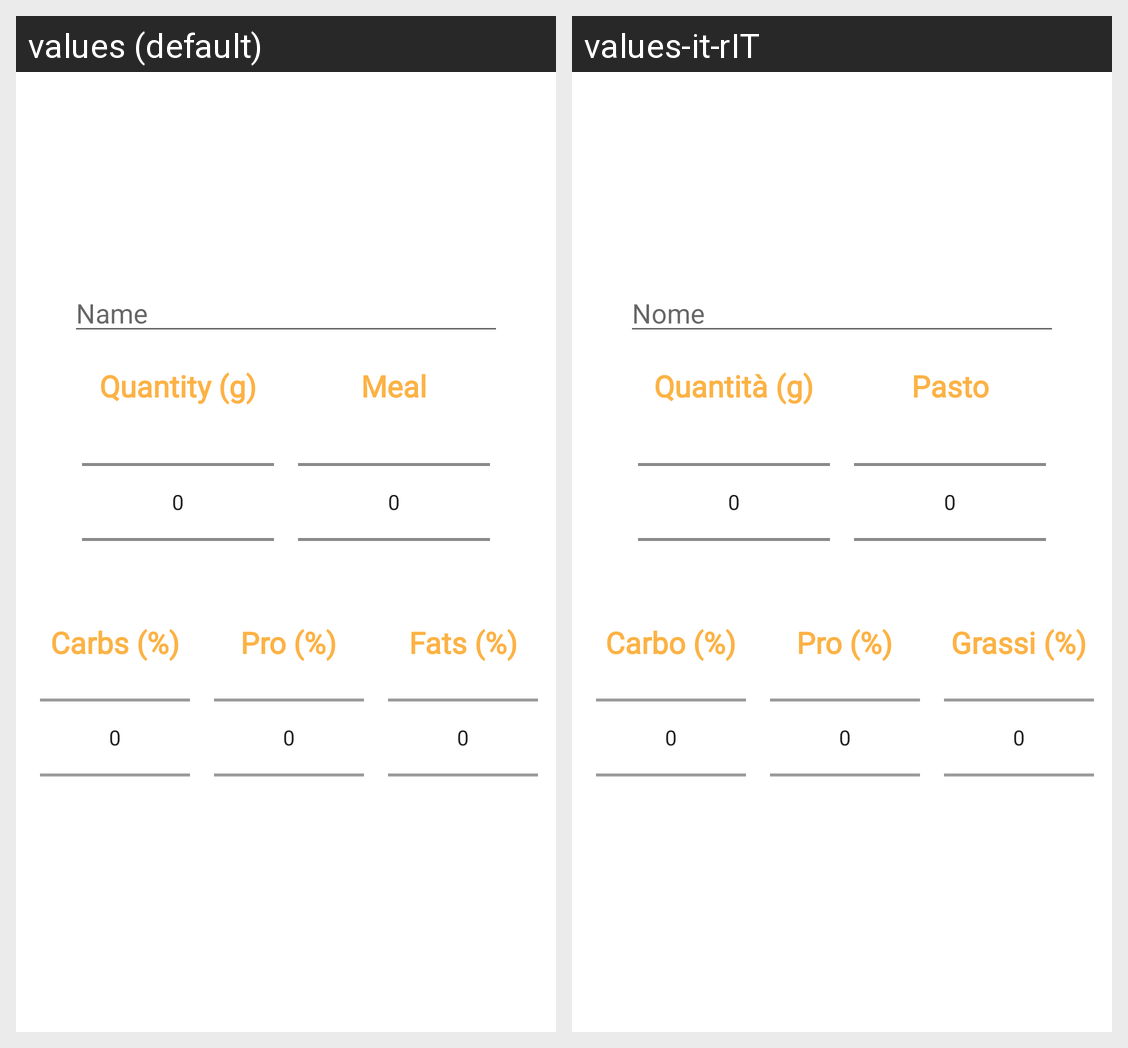

The Android screen above is rendered under two locales of the same app. Produce the string resources it draws, with the default and per-locale values.
Android screen res/layout/dialog_food_insert.xml rendered under 2 locales, left to right: values (default), values-it-rIT. Device: Nexus 5 (rendered at 1080×1920; each locale shown at half size, 540×960, under a caption strip naming it); theme Theme.FoodDiary.
Strings drawn on this screen, with the default value and each locale's value (text and hints the layout hard-codes, and strings that could not be matched under every locale, appear in the picture but are not listed):

name
  values: Name
  values-it-rIT: Nome

quantity
  values: Quantity (g)
  values-it-rIT: Quantità (g)

meal
  values: Meal
  values-it-rIT: Pasto

carbs_percent
  values: Carbs (%)
  values-it-rIT: Carbo (%)

pro_percent
  values: Pro (%)
  values-it-rIT: Pro (%)

fats_percent
  values: Fats (%)
  values-it-rIT: Grassi (%)
